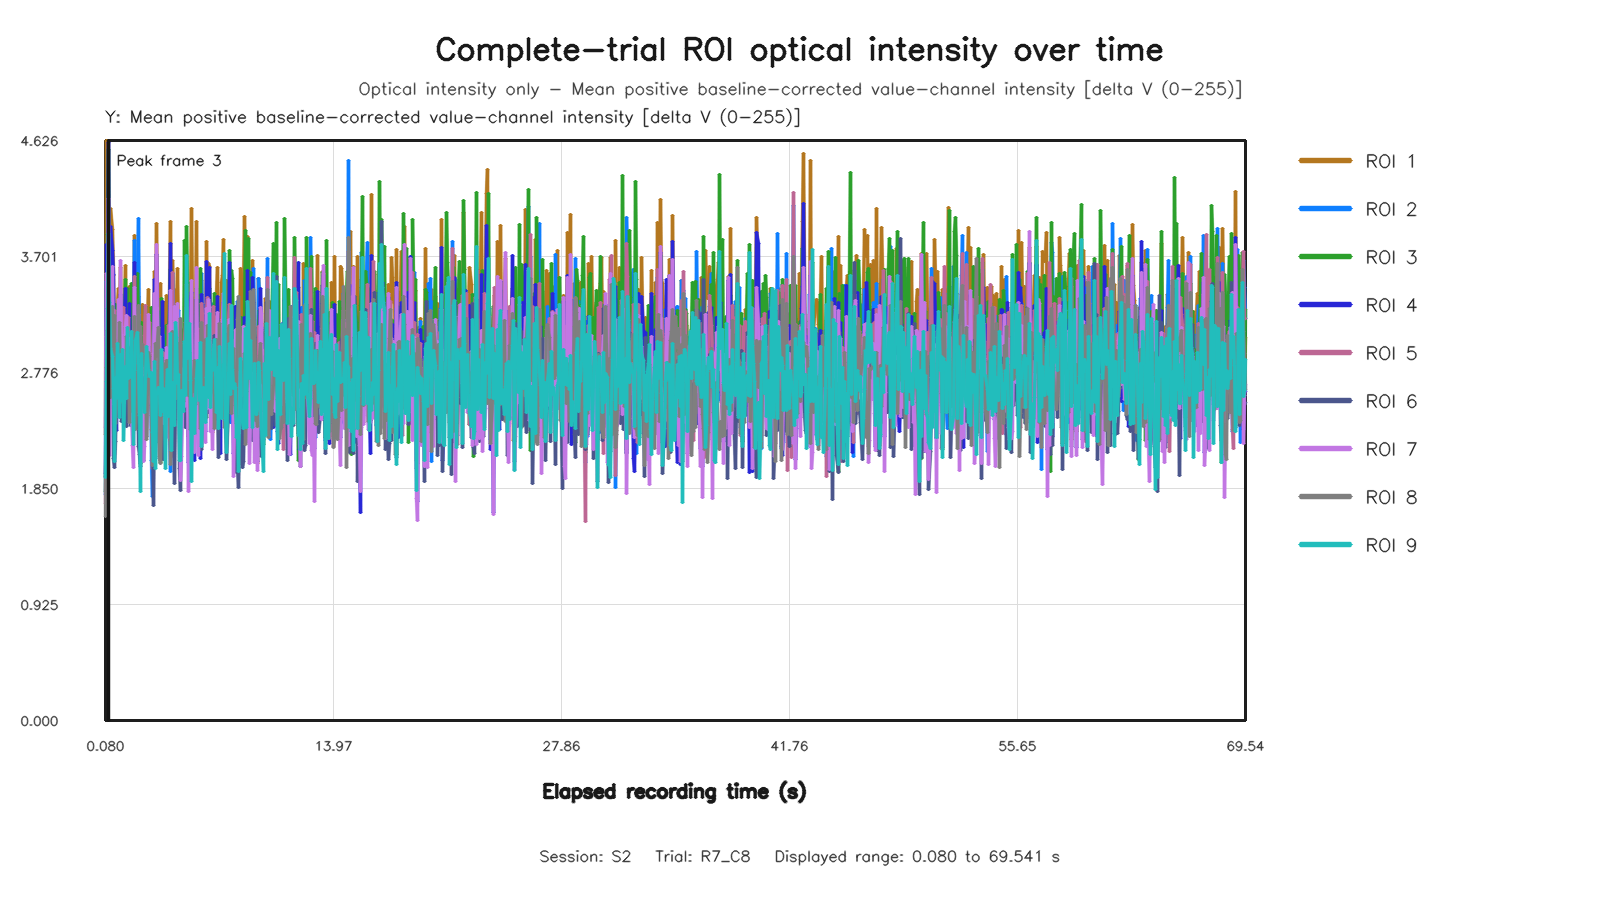

The table this chart was drawn from, first rows:
capture_frame_id, elapsed_time_s, roi1_value, roi2_value, roi3_value, roi4_value, roi5_value, roi6_value, roi7_value, roi8_value, roi9_value
0, 0.08005, 2.282, 1.804, 1.823, 1.971, 1.733, 1.945, 2.338, 1.626, 1.939
1, 0.1438, 4.626, 3.503, 2.555, 3.794, 3.066, 2.157, 3.569, 2.815, 2.705
2, 0.2078, 3.659, 3.37, 3.875, 3.207, 3.362, 3.168, 2.948, 3.108, 3.29
3, 0.2719, 4.042, 3.178, 4.554, 4.607, 3.05, 3.617, 4.165, 3.014, 3.885
4, 0.3357, 2.778, 3.123, 3.676, 2.728, 3.485, 3.133, 2.11, 2.787, 3.33
5, 0.3999, 4.086, 2.735, 3.373, 3.94, 2.914, 2.778, 3.257, 2.579, 2.971
6, 0.4796, 3.915, 2.813, 3.225, 3.746, 3.078, 2.879, 3.619, 3.299, 2.903
7, 0.5437, 3.546, 2.781, 2.747, 3.556, 2.805, 2.091, 2.931, 2.659, 2.647
8, 0.6078, 3.047, 3.139, 2.159, 2.441, 3.273, 2.018, 2.519, 3.23, 2.069
9, 0.6717, 2.484, 2.514, 3.319, 2.457, 2.746, 2.226, 2.58, 2.367, 2.735
10, 0.736, 2.666, 3.066, 2.98, 2.313, 2.724, 2.701, 2.79, 2.558, 2.57
11, 0.8, 3.32, 2.824, 2.983, 2.887, 3.031, 3.041, 2.874, 2.875, 3.011
12, 0.8802, 3.446, 3.143, 3.171, 3.138, 2.988, 2.841, 3.356, 2.703, 2.806
13, 0.9443, 3.26, 3.357, 2.759, 2.888, 3.071, 2.721, 2.766, 3.172, 2.419
14, 1.008, 3.615, 2.695, 3.146, 3.397, 2.593, 2.775, 3.667, 2.539, 2.918
15, 1.072, 3.029, 2.635, 2.785, 2.877, 3, 2.383, 3.078, 2.894, 2.554
16, 1.136, 2.962, 2.732, 2.989, 2.606, 2.437, 2.44, 2.686, 2.664, 2.957
17, 1.2, 2.945, 3.164, 2.564, 2.995, 3.297, 2.456, 2.777, 2.788, 2.232
18, 1.28, 3.626, 2.536, 3.521, 3.448, 2.885, 2.662, 3.143, 2.581, 2.822
19, 1.344, 2.787, 3.217, 2.572, 2.856, 2.892, 2.345, 3.227, 3.065, 2.571
20, 1.408, 3.14, 2.966, 3.447, 2.892, 2.952, 3.006, 2.869, 2.948, 3.132
21, 1.472, 2.833, 3.101, 2.58, 2.948, 3.218, 2.426, 2.636, 2.937, 2.724
22, 1.536, 3.465, 2.787, 2.796, 3.325, 2.47, 2.627, 3.045, 2.379, 2.876
23, 1.6, 3.143, 3.14, 2.665, 2.742, 3.012, 2.352, 2.863, 2.977, 2.744
24, 1.68, 2.779, 2.574, 3.483, 2.588, 2.821, 2.968, 2.471, 2.474, 3.106
25, 1.744, 2.853, 3.045, 2.998, 2.464, 3.07, 2.769, 2.19, 2.896, 2.726
26, 1.808, 2.622, 3.013, 2.512, 2.504, 2.7, 2.311, 2.018, 2.458, 2.2
27, 1.872, 3.865, 3.83, 3.151, 3.657, 3.544, 3.015, 3.456, 3.226, 2.795
28, 1.936, 2.918, 2.593, 3.274, 2.461, 2.409, 2.595, 2.458, 2.32, 3.031
29, 2, 3.348, 3.564, 3.569, 2.9, 3.022, 3.015, 2.891, 2.763, 3.098
30, 2.08, 3.379, 4.001, 3.114, 2.922, 3.241, 2.181, 2.943, 3.314, 2.848
31, 2.144, 3.113, 2.902, 2.573, 2.538, 2.472, 2.125, 2.842, 2.698, 2.434
32, 2.208, 3.169, 2.98, 2.048, 2.567, 2.936, 2.024, 2.569, 3.143, 1.825
33, 2.276, 3.244, 2.442, 3.173, 2.908, 2.35, 2.563, 2.59, 2.765, 2.925
34, 2.336, 3.319, 2.884, 2.562, 2.795, 2.686, 2.526, 2.593, 3, 2.569
35, 2.4, 2.846, 2.779, 2.692, 2.334, 2.59, 2.076, 2.066, 2.833, 2.516
36, 2.48, 2.668, 2.791, 2.894, 2.633, 3.072, 2.737, 2.186, 2.899, 2.457
37, 2.545, 2.795, 2.935, 3.305, 2.796, 3.306, 2.548, 2.859, 2.9, 2.735
38, 2.608, 2.926, 2.58, 2.658, 3.027, 2.723, 2.262, 2.339, 2.241, 2.986
39, 2.672, 3.437, 3.072, 2.812, 2.973, 3.014, 2.982, 3.238, 2.938, 2.803
40, 2.736, 2.85, 2.736, 3.187, 2.568, 3.172, 2.648, 2.656, 2.906, 2.742
41, 2.816, 2.729, 2.948, 2.948, 2.643, 2.907, 2.514, 2.543, 2.638, 2.77
42, 2.88, 2.991, 2.075, 3.292, 2.72, 2.323, 2.513, 2.507, 2.436, 2.776
43, 2.944, 3.057, 1.786, 2.686, 2.6, 2.012, 2.314, 2.76, 2.033, 2.296
44, 3.009, 2.753, 2.618, 2.089, 2.772, 2.535, 1.717, 2.925, 2.642, 2.065
45, 3.072, 3.58, 2.503, 3.1, 3.517, 2.607, 2.469, 3.409, 2.34, 2.861
46, 3.136, 3.207, 3.443, 2.215, 2.974, 3.173, 2.093, 2.845, 3.007, 2.01
47, 3.216, 3.961, 2.589, 2.951, 3.715, 2.589, 2.373, 3.8, 2.905, 2.601
48, 3.28, 2.593, 3.007, 3.264, 2.819, 2.903, 2.475, 2.811, 3.134, 2.656
49, 3.35, 2.976, 2.517, 2.884, 2.739, 2.406, 2.552, 3.065, 2.107, 2.608
50, 3.408, 3.482, 2.277, 2.054, 2.937, 2.46, 2.075, 2.772, 2.052, 2.434
51, 3.473, 2.906, 2.409, 3.368, 2.837, 2.536, 2.893, 2.725, 2.427, 2.959
52, 3.537, 3.202, 2.203, 2.606, 3.339, 2.937, 2.564, 2.845, 2.494, 2.466
53, 3.619, 2.617, 3.067, 2.679, 2.422, 2.93, 2.078, 2.367, 2.85, 2.645
54, 3.68, 3.335, 3.061, 2.95, 2.518, 2.716, 2.344, 2.51, 2.545, 2.514
55, 3.744, 2.846, 2.693, 2.668, 2.671, 2.581, 2.403, 2.746, 2.539, 2.01
56, 3.809, 3.391, 2.472, 3.154, 2.874, 2.763, 2.68, 2.972, 2.873, 2.613
57, 3.872, 2.643, 2.614, 2.853, 2.564, 2.704, 2.352, 2.877, 2.737, 2.799
58, 3.936, 2.739, 2.702, 2.961, 2.485, 3.15, 2.505, 2.257, 2.87, 2.428
59, 4.018, 3.978, 1.983, 3.593, 3.801, 2.237, 3.191, 3.426, 2.039, 3.088
... 982 more rows
